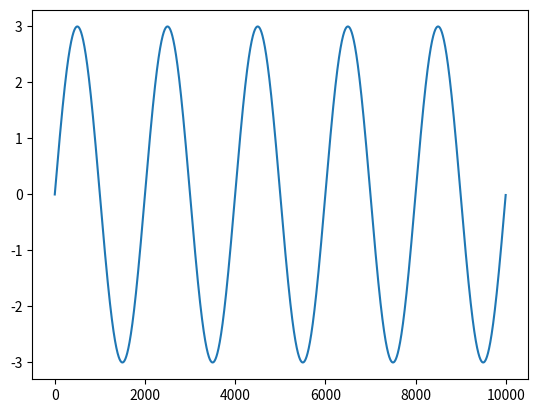

Write the Python code that produced this figure.
import numpy as np
import matplotlib.pyplot as plt

fs = 10000 # サンプリング周波数 = 10000 サンプル/秒
f1 = 5       # 波形1の周波数 = 5Hz
a1 = 3       # 波形1の振幅   = 3
wave=[]
 
# 2種類の周波数のサイン波を生成
for n in np.arange(fs):       # サンプル数分だけ繰り返す
   x = a1 * np.sin(2.0 * np.pi * f1 * n / fs)      # サンプル値を計算する
   wave.append(x)                                  # サンプルを wave に追加していく

# 波形を表示
plt.plot(wave)
plt.show()